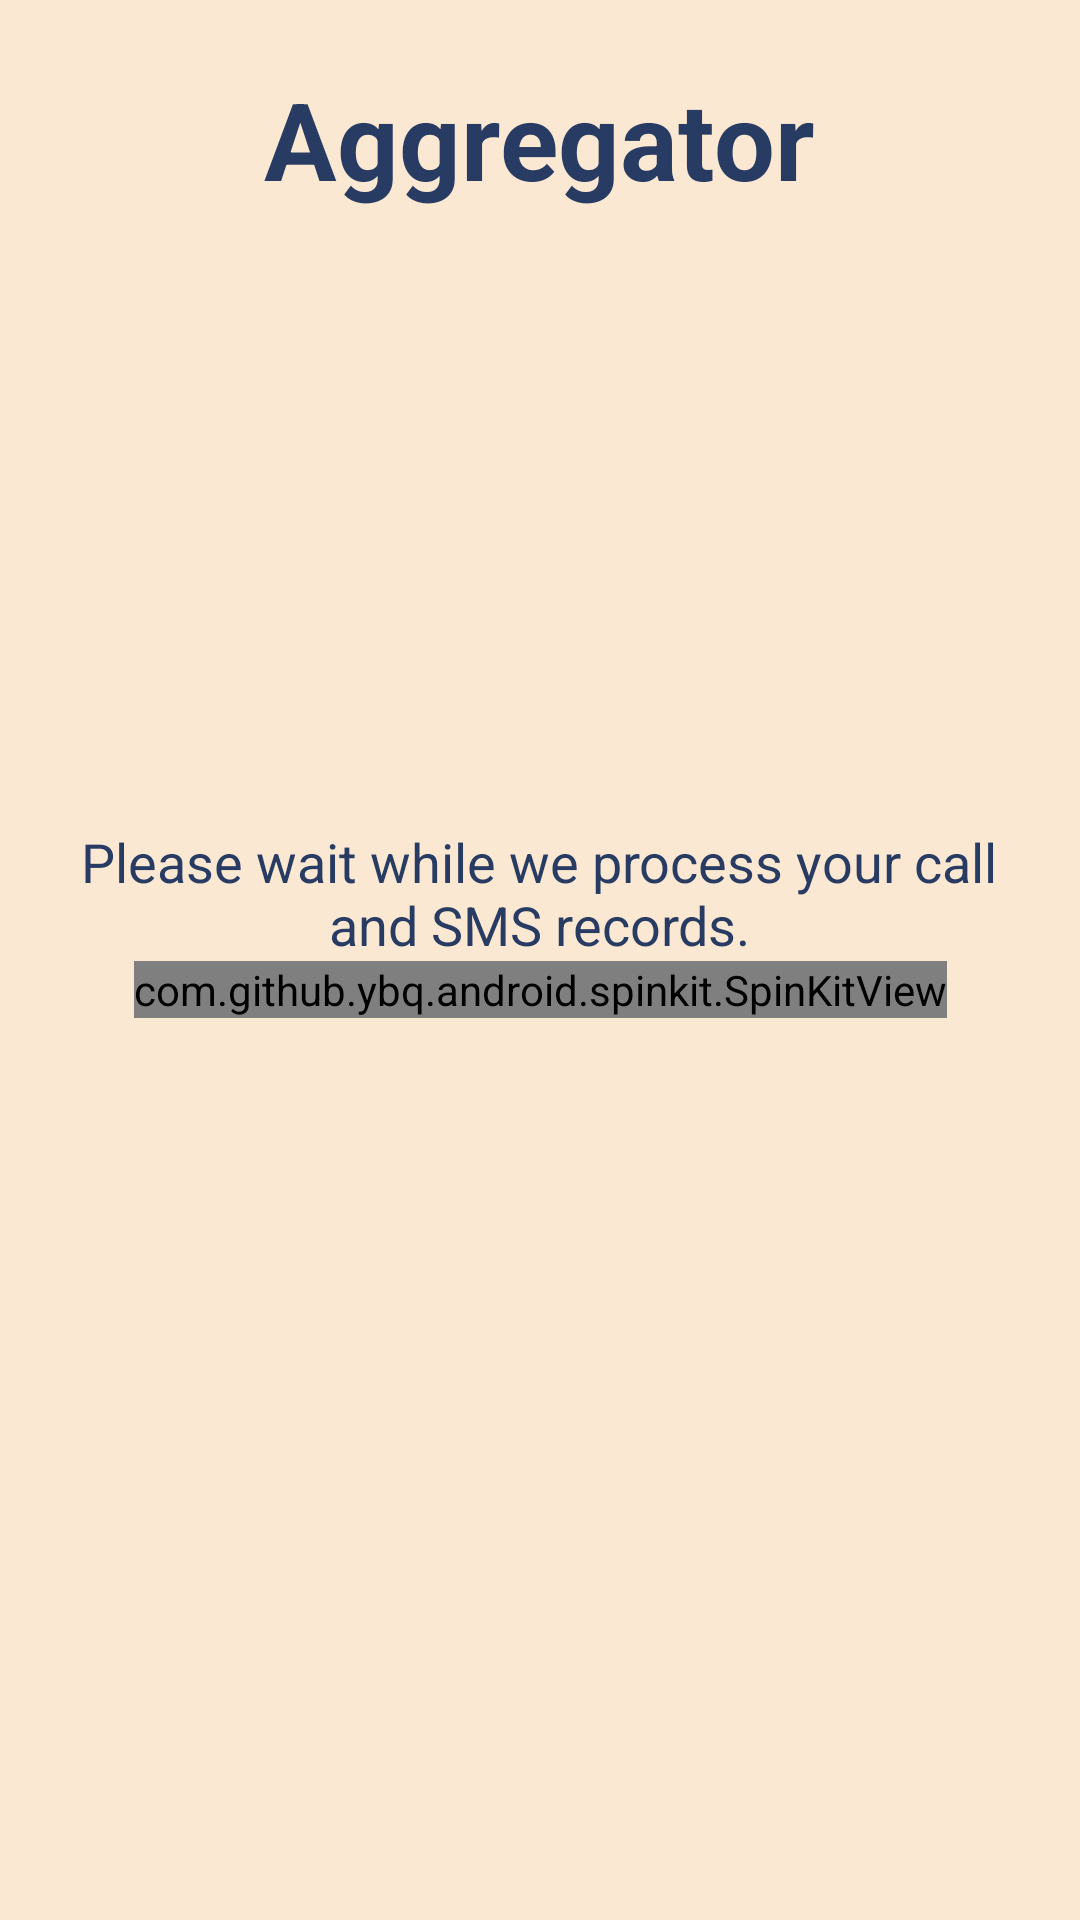

Reconstruct the res/layout file that produces this screen, plus the resources it refers to.
<!-- AndroidManifest.xml: application theme AppTheme -->
<!-- res/layout/activity_aggregator.xml -->
<?xml version="1.0" encoding="utf-8"?>
<androidx.constraintlayout.widget.ConstraintLayout xmlns:android="http://schemas.android.com/apk/res/android"
    xmlns:app="http://schemas.android.com/apk/res-auto"
    xmlns:tools="http://schemas.android.com/tools"
    android:layout_width="match_parent"
    android:layout_height="match_parent"
    tools:context=".Aggregator"
    android:background="@color/colorPrimaryLight">

    <TextView
        android:id="@+id/aggregatorHeading"
        android:layout_width="330dp"
        android:layout_height="wrap_content"
        android:layout_marginBottom="250dp"
        android:gravity="center"
        android:text="@string/aggregator"
        android:textAppearance="@style/heading"
        app:layout_constraintBottom_toTopOf="@+id/guideline2"
        app:layout_constraintEnd_toEndOf="parent"
        app:layout_constraintHorizontal_bias="0.493"
        app:layout_constraintStart_toStartOf="parent" />

    <androidx.constraintlayout.widget.Guideline
        android:id="@+id/guideline2"
        android:layout_width="wrap_content"
        android:layout_height="wrap_content"
        android:orientation="horizontal"
        app:layout_constraintBottom_toBottomOf="parent"
        app:layout_constraintGuide_percent="0.500684"
        app:layout_constraintTop_toTopOf="parent" />

    <TextView
        android:id="@+id/loadingView"
        android:layout_width="330dp"
        android:layout_height="wrap_content"
        android:gravity="center"
        android:text="@string/please_wait"
        android:textAppearance="@style/body_text"
        app:layout_constraintBottom_toTopOf="@+id/guideline2"
        app:layout_constraintEnd_toEndOf="parent"
        app:layout_constraintHorizontal_bias="0.493"
        app:layout_constraintStart_toStartOf="parent" />

    <com.github.ybq.android.spinkit.SpinKitView
        android:id="@+id/loader"
        style="@style/SpinKitView.ThreeBounce"
        android:layout_width="wrap_content"
        android:layout_height="wrap_content"
        android:layout_gravity="center"
        app:SpinKit_Color="@color/colorPrimary"
        app:layout_constraintEnd_toEndOf="parent"
        app:layout_constraintStart_toStartOf="parent"
        app:layout_constraintTop_toTopOf="@+id/guideline2" />

    <Button
        android:id="@+id/viewResultsButton"
        android:layout_width="wrap_content"
        android:layout_height="wrap_content"
        android:background="@drawable/button"
        android:paddingLeft="20dp"
        android:paddingRight="20dp"
        android:text="@string/view_results"
        android:textAppearance="@style/button_text"
        app:layout_constraintBottom_toBottomOf="parent"
        app:layout_constraintEnd_toEndOf="parent"
        app:layout_constraintHorizontal_bias="0.498"
        app:layout_constraintStart_toStartOf="parent"
        app:layout_constraintTop_toTopOf="parent"
        android:visibility="invisible"/>

</androidx.constraintlayout.widget.ConstraintLayout>
<!-- resources referenced by this layout -->
<resources>
  <color name="colorPrimary">#283c63</color>
  <color name="colorPrimaryLight">#fbe8d3</color>
  <!-- drawable button (drawable) -->
  <?xml version="1.0" encoding="utf-8"?>
  <shape xmlns:android="http://schemas.android.com/apk/res/android">
  
      <solid android:color="@color/colorPrimary"/>
      <corners android:radius="22.5dp"/>
  </shape>
  <string name="aggregator">Aggregator</string>
  <string name="please_wait">Please wait while we process your call and SMS records.</string>
  <string name="view_results">View Results</string>
  <style name="body_text">
          <item name="android:textColor">@color/colorPrimary</item>
          <item name="android:textSize">18sp</item>
      </style>
  <style name="button_text">
          <item name="android:textSize">18sp</item>
          <item name="android:textColor">@color/colorPrimaryLight</item>
          <item name="android:textStyle">bold</item>
          <item name="textAllCaps">false</item>
      </style>
  <style name="heading">
          <item name="android:textColor">@color/colorPrimary</item>
          <item name="android:textSize">36sp</item>
          <item name="android:textStyle">bold</item>
      </style>
  <style name="AppTheme" parent="Theme.AppCompat.Light.NoActionBar">
          
          <item name="colorPrimary">@color/colorPrimary</item>
          <item name="colorPrimaryDark">@color/colorPrimaryDark</item>
          <item name="colorAccent">@color/colorAccent</item>
      </style>
  <color name="colorPrimaryDark">#283c63</color>
  <color name="colorAccent">#f85f73</color>
</resources>
